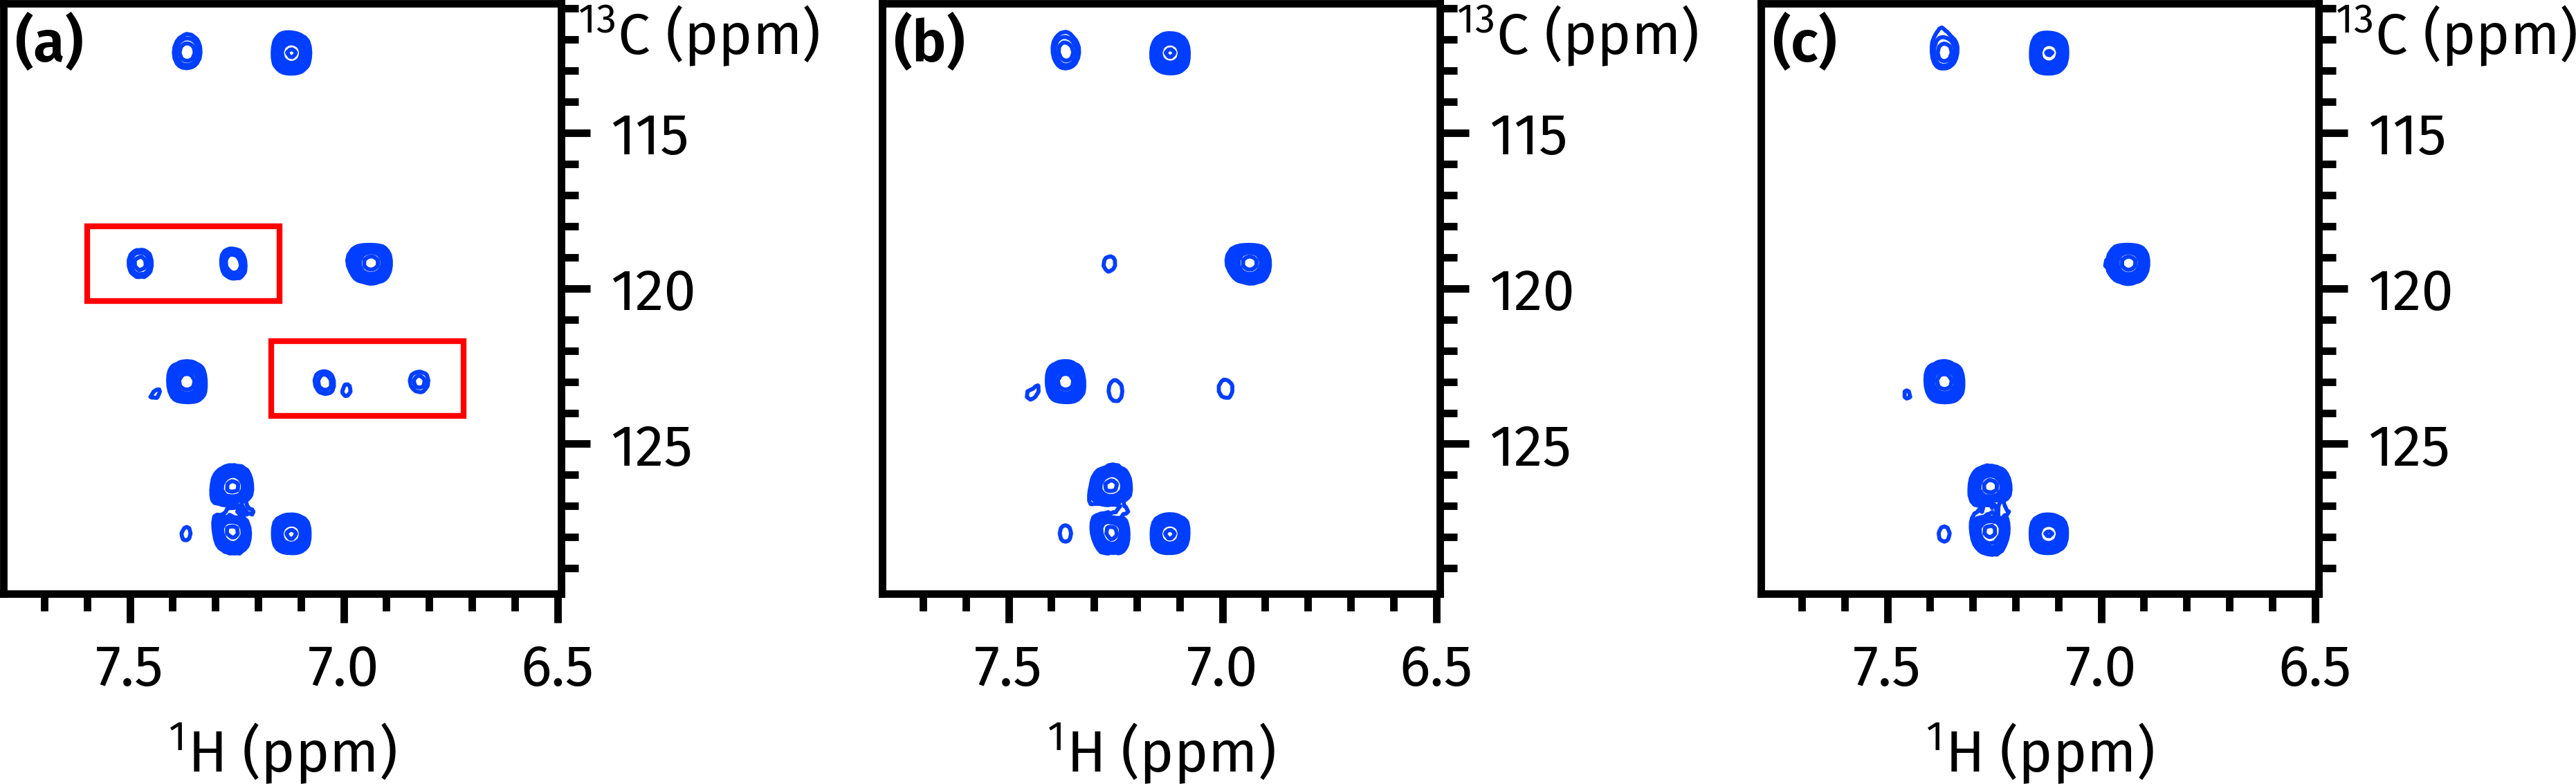

Recreate this plot in Python.
import penguins as pg
import aptenodytes as apt

apt.thesis()

path = apt.nmrd() / '210814-7z-lpjf-opt'
unopt = pg.read(path, 11)
opt = pg.read(path, 12)
lp3 = pg.read(path, 13)

f1b = "111..130"
f2b = "6.5..7.8"
levels = 7e4

fig, axs = pg.subplots(1, 3, figsize=(6.5, 2.2))

for ax, ds in zip(axs, [unopt, opt, lp3]):
    ds.stage(ax=ax, levels=levels, f1_bounds=f1b, f2_bounds=f2b)
    pg.mkplot(ax)
    pg.ymove(ax)

from matplotlib.patches import Rectangle
axs[0].add_patch(Rectangle(xy=(7.15, 118.0), width=0.45, height=2.4,
                           edgecolor='red', fill=False))
axs[0].add_patch(Rectangle(xy=(6.72, 121.7), width=0.45, height=2.4,
                           edgecolor='red', fill=False))

apt.label_axes_def(axs)
# apt.show()
apt.save(__file__)
